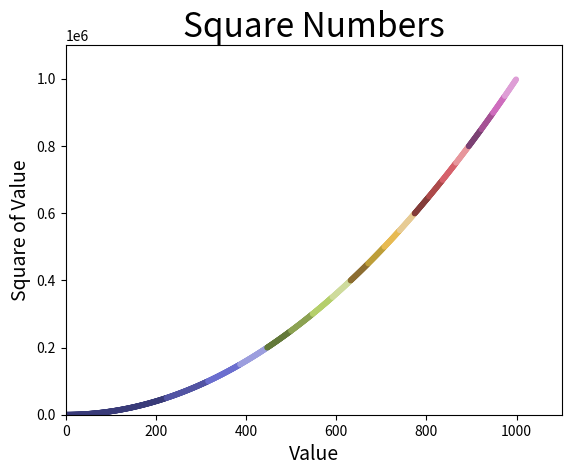

Write the Python code that produced this figure.
import matplotlib.pyplot as plt

x_values = list(range(1, 1000))
y_values = [i ** 2 for i in x_values]


plt.style.use('fast')
fig, ax = plt.subplots()
ax.scatter(x_values, y_values, c=y_values, cmap=plt.cm.tab20b, s=10)

# назначение заголовка диаграммы и меток осей
ax.set_title('Square Numbers', fontsize=24)
ax.set_xlabel('Value', fontsize=14)
ax.set_ylabel('Square of Value', fontsize=14)

# назначение размера шрифта делений на осях
ax.axis([0, 1100, 0, 1100000])

plt.show()
